The GitHub repository ROMOHHR/LeatherTextureMatcher contains a labelled image folder "Match" with 40 categories: leather texture B 1, leather texture B 2, leather texture B 3, leather texture B 4, leather texture M 1, leather texture M 10, leather texture M 2, leather texture M 3, leather texture M 4, leather texture M 5, leather texture M 6, leather texture M 7, leather texture M 8, leather texture M 9, leather texture S 1, leather texture S 10, leather texture S 11, leather texture S 12, leather texture S 13, leather texture S 14, leather texture S 15, leather texture S 16, leather texture S 17, leather texture S 18, leather texture S 19, leather texture S 2, leather texture S 20, leather texture S 21, leather texture S 22, leather texture S 23, leather texture S 24, leather texture S 25, leather texture S 26, leather texture S 3, leather texture S 4, leather texture S 5, leather texture S 6, leather texture S 7, leather texture S 8, leather texture S 9. Examples follow, each with its label.

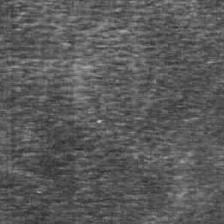
Label: leather texture S 21

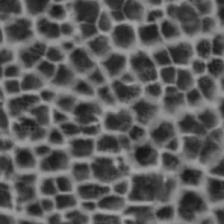
Label: leather texture S 14

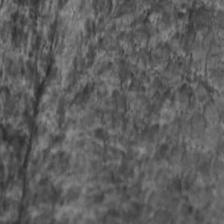
Label: leather texture S 25

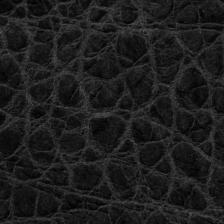
Label: leather texture M 8
